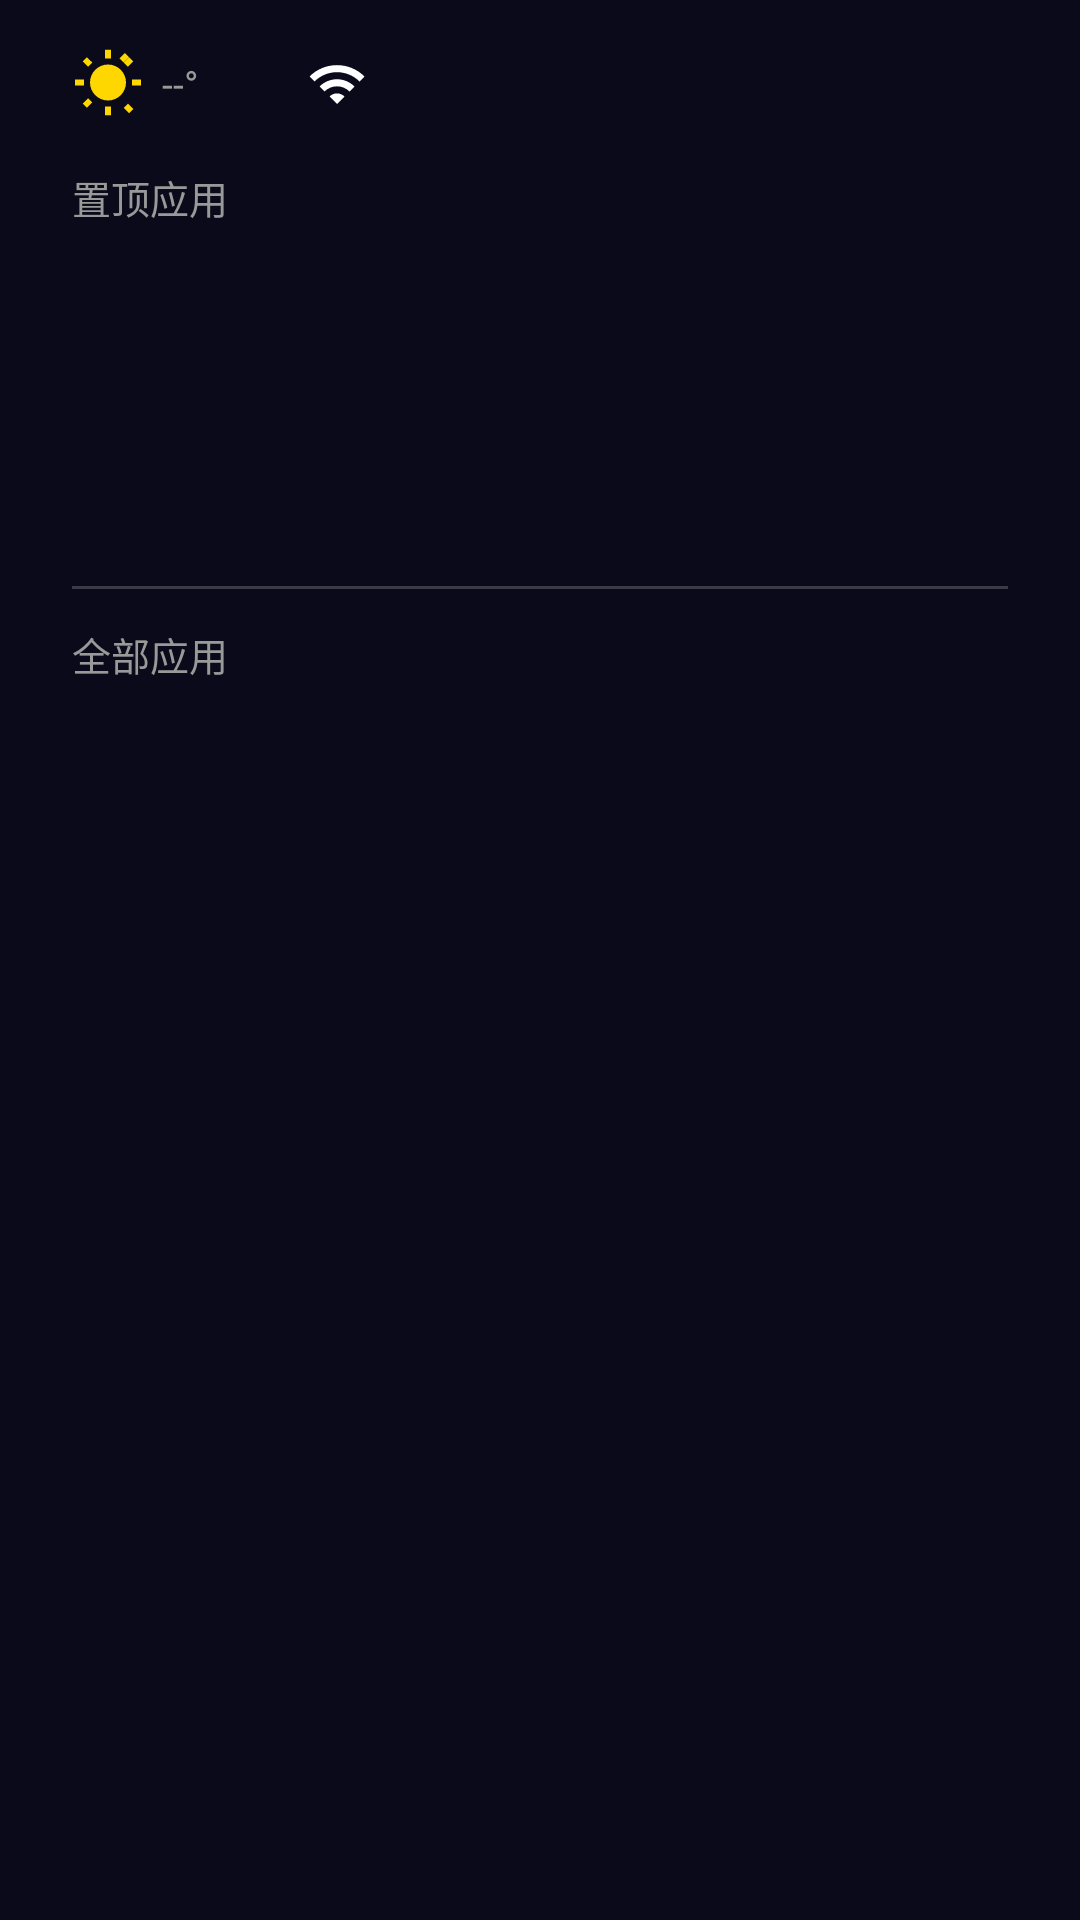

This screen was rendered from an Android layout file. Write that file and the resources it references.
<!-- AndroidManifest.xml: application theme Theme.TVLauncher -->
<!-- res/layout/fragment_home.xml -->
<?xml version="1.0" encoding="utf-8"?>
<LinearLayout xmlns:android="http://schemas.android.com/apk/res/android"
    android:layout_width="match_parent"
    android:layout_height="match_parent"
    android:orientation="vertical"
    android:paddingStart="24dp"
    android:paddingEnd="24dp"
    android:paddingTop="16dp"
    android:paddingBottom="16dp">

    
    <LinearLayout
        android:layout_width="match_parent"
        android:layout_height="wrap_content"
        android:orientation="horizontal"
        android:gravity="center_vertical"
        android:layout_marginBottom="16dp"
        android:id="@+id/statusBar">

        <ImageView
            android:id="@+id/weatherIcon"
            android:layout_width="24dp"
            android:layout_height="24dp"
            android:src="@drawable/ic_weather_sunny"
            android:layout_marginEnd="6dp" />

        <TextView
            android:id="@+id/weatherText"
            android:layout_width="wrap_content"
            android:layout_height="wrap_content"
            android:textColor="@color/text_secondary"
            android:textSize="13sp"
            android:layout_marginEnd="20dp"
            android:text="--°" />

        <TextView
            android:id="@+id/clockText"
            android:layout_width="wrap_content"
            android:layout_height="wrap_content"
            android:textColor="@color/text_primary"
            android:textSize="13sp"
            android:layout_marginEnd="16dp" />

        <ImageView
            android:id="@+id/wifiIcon"
            android:layout_width="20dp"
            android:layout_height="20dp"
            android:src="@drawable/ic_wifi_on"
            android:layout_marginEnd="16dp" />

        
        <View
            android:layout_width="0dp"
            android:layout_height="0dp"
            android:layout_weight="1" />

        
        <ImageView
            android:id="@+id/searchBtn"
            android:layout_width="24dp"
            android:layout_height="24dp"
            android:src="@drawable/ic_search"
            android:layout_marginEnd="20dp"
            android:padding="2dp"
            android:clickable="true"
            android:focusable="true" />

        
        <ImageView
            android:id="@+id/settingsBtn"
            android:layout_width="24dp"
            android:layout_height="24dp"
            android:src="@drawable/ic_settings"
            android:padding="2dp"
            android:clickable="true"
            android:focusable="true" />

    </LinearLayout>

    
    <TextView
        android:id="@+id/pinnedLabel"
        android:layout_width="wrap_content"
        android:layout_height="wrap_content"
        android:text="@string/favorites"
        android:textColor="@color/text_secondary"
        android:textSize="13sp"
        android:layout_marginBottom="8dp" />

    <androidx.recyclerview.widget.RecyclerView
        android:id="@+id/pinnedRecyclerView"
        android:layout_width="match_parent"
        android:layout_height="100dp"
        android:orientation="horizontal"
        android:clipToPadding="false" />

    
    <View
        android:layout_width="match_parent"
        android:layout_height="1dp"
        android:layout_marginTop="12dp"
        android:layout_marginBottom="12dp"
        android:background="@color/divider" />

    
    <TextView
        android:id="@+id/allAppsLabel"
        android:layout_width="wrap_content"
        android:layout_height="wrap_content"
        android:text="@string/all_apps"
        android:textColor="@color/text_secondary"
        android:textSize="13sp"
        android:layout_marginBottom="8dp" />

    <androidx.recyclerview.widget.RecyclerView
        android:id="@+id/allAppsRecyclerView"
        android:layout_width="match_parent"
        android:layout_height="0dp"
        android:layout_weight="1"
        android:clipToPadding="false"
        android:paddingBottom="8dp" />

</LinearLayout>
<!-- resources referenced by this layout -->
<resources>
  <color name="divider">#33FFFFFF</color>
  <color name="text_primary">#FFFFFF</color>
  <color name="text_secondary">#999999</color>
  <!-- drawable ic_weather_sunny (drawable) -->
  <?xml version="1.0" encoding="utf-8"?>
  <vector xmlns:android="http://schemas.android.com/apk/res/android"
      android:width="24dp"
      android:height="24dp"
      android:viewportWidth="24"
      android:viewportHeight="24">
      <path
          android:fillColor="#FFD700"
          android:pathData="M6.76,4.84l-1.8,-1.79 -1.41,1.41 1.79,1.79 1.42,-1.41zM4,10.5H1v2h3v-2zM13,0.55h-2V3.5h2V0.55zM20.45,4.46l-1.41,-1.41 -1.79,1.79 1.41,1.41 1.79,-1.79zM17.24,4.84l1.79,-1.79 -1.41,-1.41 -1.79,1.79 1.41,1.41zM20,10.5v2h3v-2h-3zM12,5.5c-3.31,0 -6,2.69 -6,6s2.69,6 6,6 6,-2.69 6,-6 -2.69,-6 -6,-6zM11,22.45h2V19.5h-2v2.95zM3.55,18.54l1.41,1.41 1.79,-1.79 -1.41,-1.41 -1.79,1.79zM17.24,19.97l1.79,1.79 1.41,-1.41 -1.79,-1.79 -1.41,1.41z" />
  </vector>
  <!-- drawable ic_wifi_on (drawable) -->
  <?xml version="1.0" encoding="utf-8"?>
  <vector xmlns:android="http://schemas.android.com/apk/res/android"
      android:width="24dp"
      android:height="24dp"
      android:viewportWidth="24"
      android:viewportHeight="24">
      
      <path
          android:fillColor="#FFFFFF"
          android:pathData="M1,9l2,2c4.97,-4.97 13.03,-4.97 18,0l2,-2C16.93,2.93 7.08,2.93 1,9zM9,17l3,3 3,-3c-1.65,-1.66 -4.34,-1.66 -6,0zM5,13l2,2c2.76,-2.76 7.24,-2.76 10,0l2,-2C15.14,9.14 8.87,9.14 5,13z" />
  </vector>
  <string name="all_apps">全部应用</string>
  <string name="favorites">置顶应用</string>
  <style name="Theme.TVLauncher" parent="Theme.AppCompat.NoActionBar">
          <item name="android:windowNoTitle">true</item>
          <item name="android:windowFullscreen">true</item>
          <item name="android:windowTranslucentStatus">true</item>
          <item name="android:windowTranslucentNavigation">true</item>
          <item name="android:windowBackground">@color/bg_primary</item>
          <item name="android:colorBackground">@color/bg_primary</item>
          <item name="android:textColorPrimary">@color/text_primary</item>
          <item name="android:textColorSecondary">@color/text_secondary</item>
          <item name="android:statusBarColor">@android:color/transparent</item>
          <item name="android:navigationBarColor">@android:color/transparent</item>
          <item name="colorPrimary">@color/accent</item>
          <item name="colorPrimaryDark">@color/bg_primary</item>
          <item name="colorAccent">@color/accent</item>
      </style>
  <color name="bg_primary">#0A0A1A</color>
  <color name="accent">#007AFF</color>
</resources>
